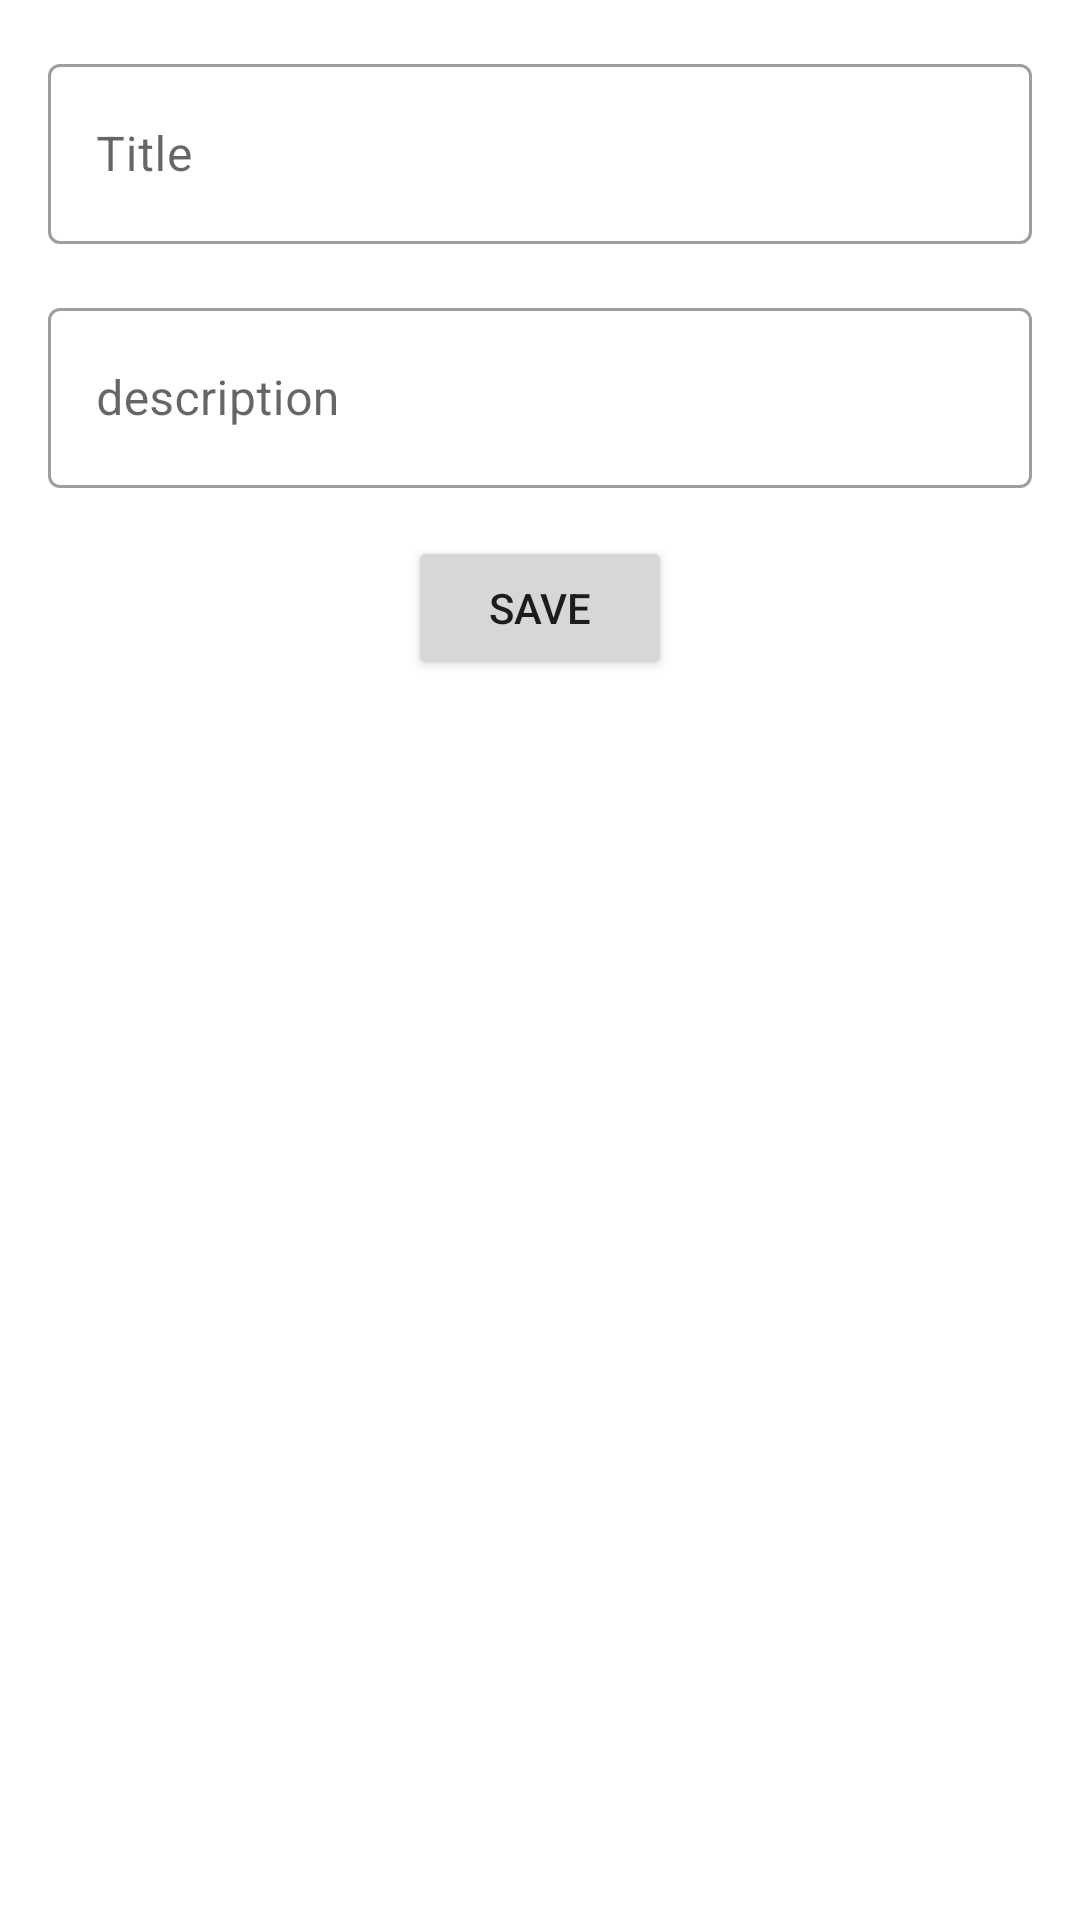

Reconstruct the res/layout file that produces this screen, plus the resources it refers to.
<!-- AndroidManifest.xml: application theme Theme.TaskProject -->
<!-- res/layout/fragment_task.xml -->
<?xml version="1.0" encoding="utf-8"?>
<LinearLayout xmlns:android="http://schemas.android.com/apk/res/android"
    xmlns:tools="http://schemas.android.com/tools"
    android:layout_width="match_parent"
    android:layout_height="match_parent"
    android:orientation="vertical"
    tools:context=".ui.task.TaskFragment">

    <com.google.android.material.textfield.TextInputLayout
        android:hint="Title"
        android:layout_marginTop="16dp"
        android:layout_marginHorizontal="16dp"
        android:layout_width="match_parent"
        android:layout_height="wrap_content"
        style="@style/Widget.MaterialComponents.TextInputLayout.OutlinedBox"
        >
        <com.google.android.material.textfield.TextInputEditText
            android:id="@+id/et_title"
            android:layout_width="match_parent"
            android:layout_height="60dp"/>

    </com.google.android.material.textfield.TextInputLayout>
    <com.google.android.material.textfield.TextInputLayout
        android:hint="description"
        android:layout_marginTop="16dp"
        android:layout_marginHorizontal="16dp"
        android:layout_width="match_parent"
        android:layout_height="wrap_content"
        style="@style/Widget.MaterialComponents.TextInputLayout.OutlinedBox"
        >
        <com.google.android.material.textfield.TextInputEditText
            android:id="@+id/et_desc"
            android:layout_width="match_parent"
            android:layout_height="60dp"/>

    </com.google.android.material.textfield.TextInputLayout>

    <Button
        android:id="@+id/btn_save"
        android:layout_width="wrap_content"
        android:layout_height="wrap_content"
        android:layout_marginHorizontal="16dp"
        android:layout_marginTop="16dp"
        android:layout_gravity="center"
        android:text="Save" />


</LinearLayout>
<!-- resources referenced by this layout -->
<resources>
  <style name="Theme.TaskProject" parent="Theme.MaterialComponents.DayNight.DarkActionBar">
          
          <item name="colorPrimary">@color/purple_500</item>
          <item name="colorPrimaryVariant">@color/purple_700</item>
          <item name="colorOnPrimary">@color/white</item>
          
          <item name="colorSecondary">@color/teal_200</item>
          <item name="colorSecondaryVariant">@color/teal_700</item>
          <item name="colorOnSecondary">@color/black</item>
          
          <item name="android:statusBarColor">?attr/colorPrimaryVariant</item>
          
      </style>
  <!-- not gathered from this repository: default colours our renderer supplied (Android Studio template values) -->
  <color name="purple_500">#FF6200EE</color>
  <color name="purple_700">#FF3700B3</color>
  <color name="teal_200">#FF03DAC5</color>
  <color name="teal_700">#FF018786</color>
  <color name="black">#FF000000</color>
  <color name="white">#FFFFFFFF</color>
</resources>
